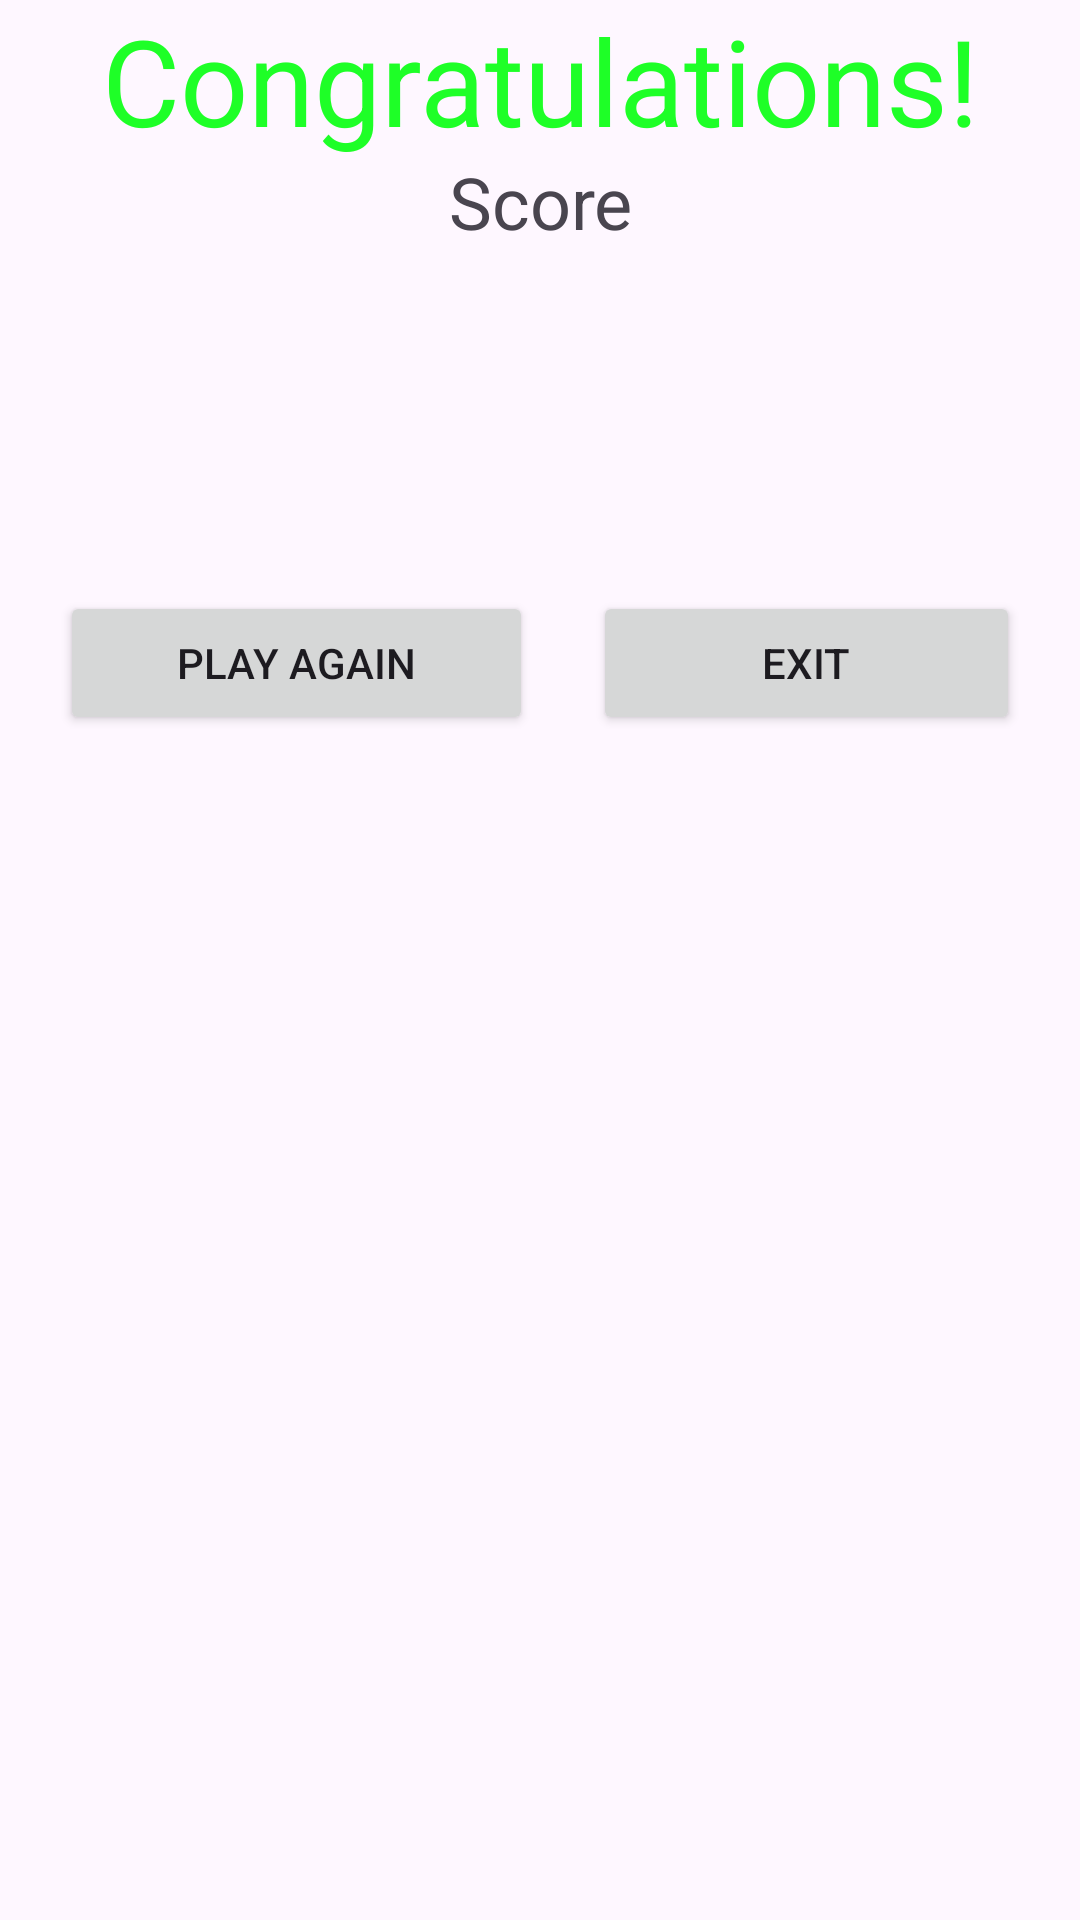

Layout XML and referenced resources for this Android screen:
<!-- AndroidManifest.xml: application theme Theme.MathQuizGame -->
<!-- res/layout/activity_result.xml -->
<?xml version="1.0" encoding="utf-8"?>
<LinearLayout xmlns:android="http://schemas.android.com/apk/res/android"
    xmlns:app="http://schemas.android.com/apk/res-auto"
    xmlns:tools="http://schemas.android.com/tools"
    android:layout_width="match_parent"
    android:layout_height="match_parent"
    android:orientation="vertical"
    tools:context=".result" >

    <TextView
        android:id="@+id/txt_congrat"
        android:layout_width="match_parent"
        android:layout_height="51dp"
        android:gravity="center_horizontal"
        android:text="Congratulations!"
        android:textColor="#1EFF27"
        android:textSize="40sp" />

    <TextView
        android:id="@+id/txt_result"
        android:layout_width="match_parent"
        android:layout_height="46dp"
        android:gravity="center_horizontal"
        android:text="Score"
        android:textSize="24sp" />

    <LinearLayout
        android:layout_width="match_parent"
        android:layout_height="200dp"
        android:orientation="horizontal">

        <Button
            android:id="@+id/btn_play"
            android:layout_width="wrap_content"
            android:layout_height="wrap_content"
            android:layout_marginLeft="20dp"
            android:layout_marginTop="100dp"
            android:layout_marginRight="20dp"
            android:layout_weight="1"
            android:text="PLAY AGAIN" />

        <Button
            android:id="@+id/btn_id_exit"
            android:layout_width="wrap_content"
            android:layout_height="wrap_content"
            android:layout_marginLeft="20dp"
            android:layout_marginTop="100dp"
            android:layout_marginEnd="20dp"
            android:layout_weight="1"
            android:text="EXIT" />

    </LinearLayout>

</LinearLayout>
<!-- resources referenced by this layout -->
<resources>
  <style name="Theme.MathQuizGame" parent="Base.Theme.MathQuizGame" />
  <style name="Base.Theme.MathQuizGame" parent="Theme.Material3.DayNight.NoActionBar">
          
          
      </style>
</resources>
